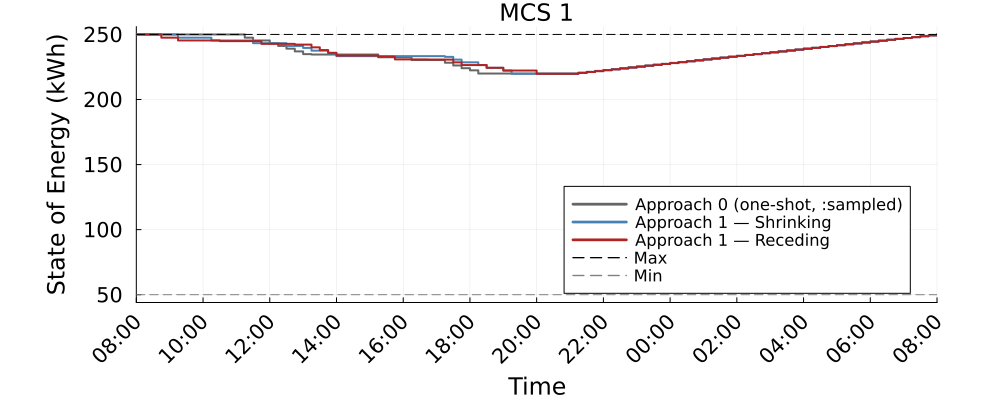

The table this chart was drawn from, first rows:
Time_Period, MCS_1_approach0_kWh, MCS_1_shrinking_kWh, MCS_1_receding_kWh
1, 250.0, 250.0, 250.0
2, 250.0, 250.0, 250.0
3, 250.0, 250, 250
4, 250.0, 250, 247.5
5, 250.0, 250, 247.5
6, 250.0, 247.5, 245.4
7, 250.0, 247.5, 245.4
8, 250.0, 247.5, 245.4
9, 250.0, 247.5, 245.4
10, 250.0, 245.4, 245.4
11, 250.0, 245.4, 244.9
12, 250.0, 245.4, 244.9
13, 250.0, 245.4, 244.9
14, 247.5, 245.4, 244.9
15, 245.4, 243.3, 244.9
16, 245.4, 243.3, 242.8
17, 243.3, 243.3, 242.8
18, 241.2, 243.3, 242.8
19, 239.1, 241.2, 242.8
20, 237, 241.2, 242.2
21, 234.9, 239.6, 242.2
22, 234.6, 237.5, 240.1
23, 234.6, 237.5, 238
24, 234.6, 235.4, 235.9
25, 234.6, 233.3, 233.8
26, 234.6, 233.3, 233.8
27, 234.6, 233.3, 233.8
28, 234.6, 233.3, 233.8
29, 234.6, 233.3, 233.8
30, 232.5, 233.3, 232.9
31, 232.5, 233.3, 232.9
32, 232.5, 233.3, 230.8
33, 232.5, 233.3, 230.8
34, 230.4, 233.3, 230.8
35, 230.4, 233.3, 230.8
36, 230.4, 233.3, 230.7
37, 230.4, 233.3, 230.7
38, 228.2, 232.8, 230.7
39, 226.1, 230.7, 228.6
40, 224, 228.6, 226.5
41, 222.4, 228.6, 226.5
42, 219.9, 226.5, 226.5
43, 219.9, 224.4, 224.4
44, 219.9, 224.4, 224.4
45, 219.9, 222.2, 222.2
46, 219.9, 219.7, 222.2
47, 219.9, 219.7, 222.2
48, 219.9, 219.7, 222.2
49, 219.9, 219.7, 219.7
50, 219.9, 219.7, 219.7
51, 219.9, 219.7, 219.7
52, 219.9, 219.7, 219.7
53, 219.9, 219.7, 219.7
54, 220.6, 220.4, 220.4
55, 221.3, 221.1, 221.1
56, 222, 221.8, 221.8
57, 222.7, 222.5, 222.5
58, 223.4, 223.2, 223.2
59, 224, 223.9, 223.9
60, 224.7, 224.6, 224.6
... 37 more rows
